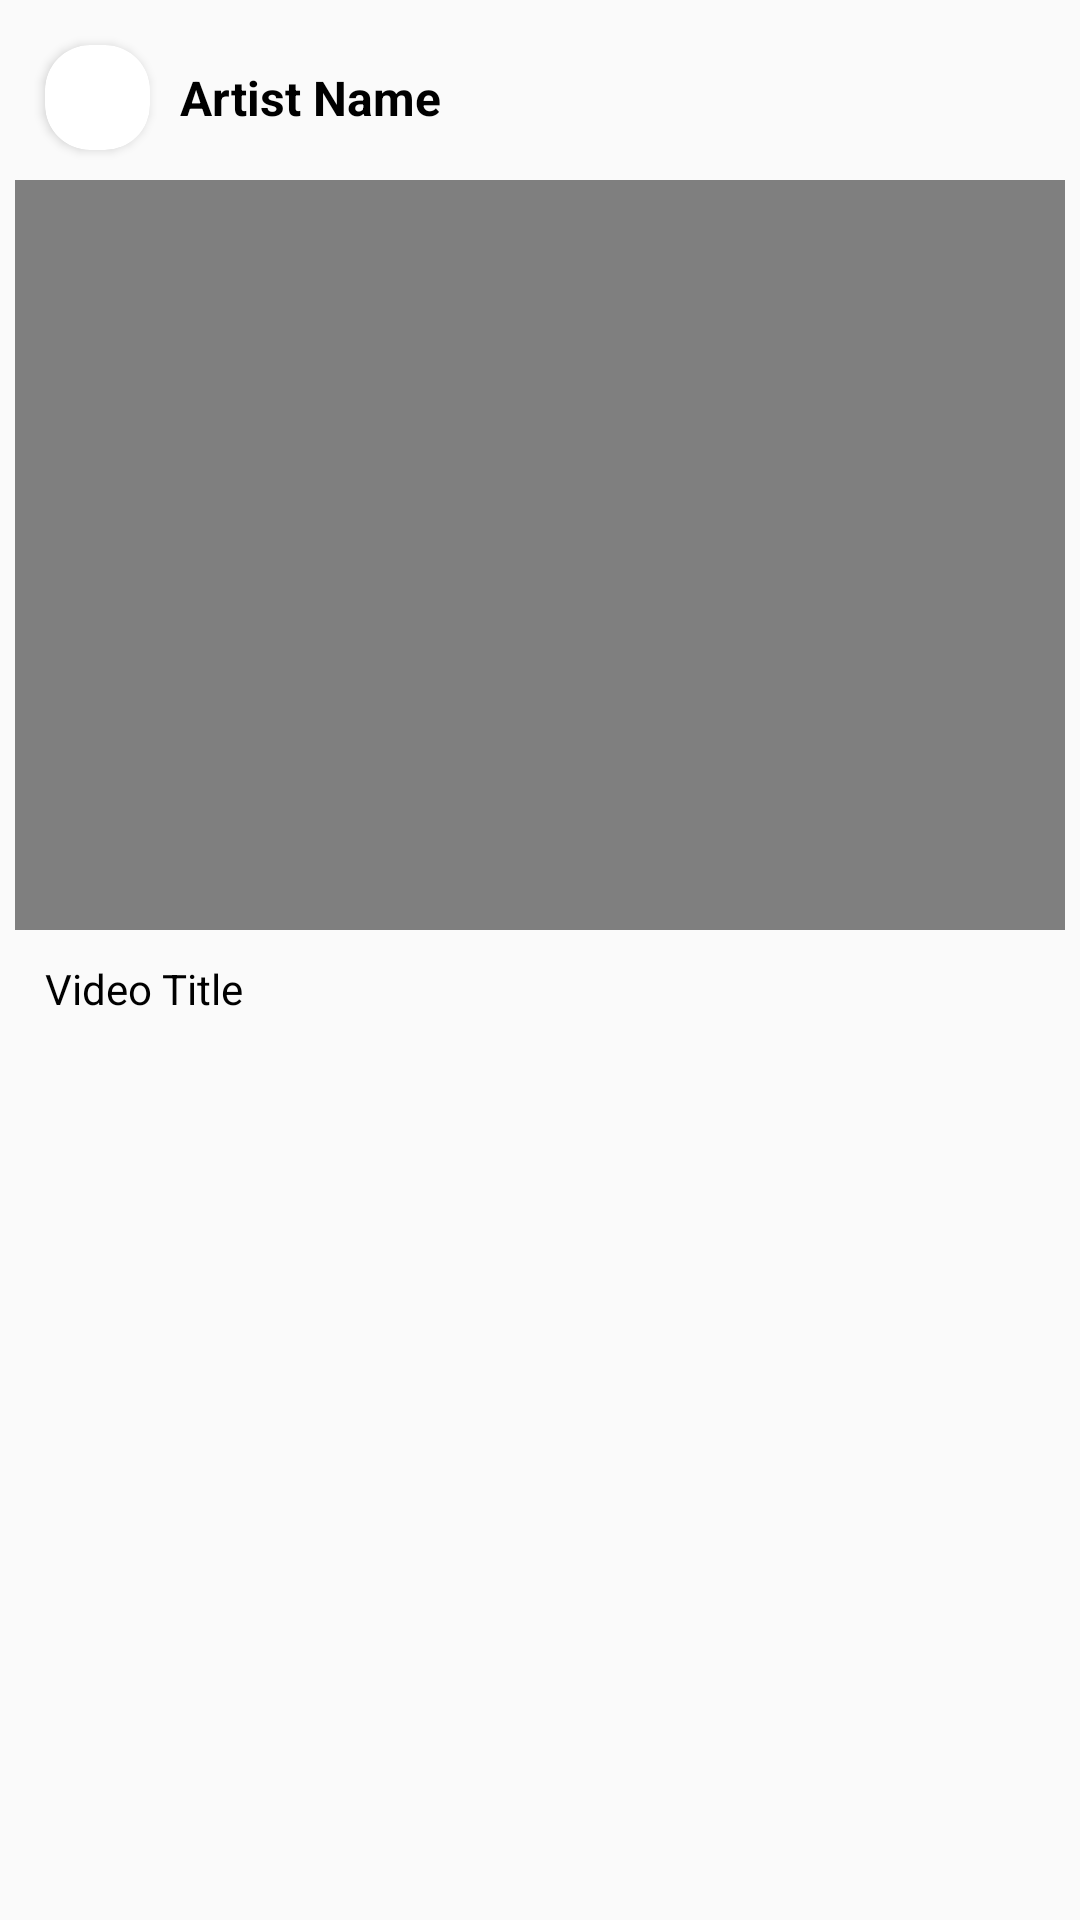

Reconstruct the res/layout file that produces this screen, plus the resources it refers to.
<!-- AndroidManifest.xml: application theme Theme.Ecstasy -->
<!-- res/layout/video_dialog_layout.xml -->
<?xml version="1.0" encoding="utf-8"?>
<RelativeLayout xmlns:android="http://schemas.android.com/apk/res/android"
    android:layout_width="match_parent"
    android:layout_height="wrap_content"
    xmlns:app="http://schemas.android.com/apk/res-auto"
    android:padding="5dp">

    <RelativeLayout
        android:layout_width="match_parent"
        android:layout_height="wrap_content"
        android:id="@+id/dialog_info"
        android:layout_margin="5dp">

        <androidx.cardview.widget.CardView
            android:layout_width="wrap_content"
            android:layout_height="wrap_content"
            app:cardCornerRadius="15dp"
            android:id="@+id/dialog_artist_photo_holder"
            android:layout_centerVertical="true"
            android:layout_margin="5dp">

            <ImageView
                android:layout_width="35dp"
                android:layout_height="35dp"
                android:src="@drawable/ic_profile"
                android:id="@+id/dialog_artist_photo_view"
                android:scaleType="fitXY"/>

        </androidx.cardview.widget.CardView>

        <TextView
            android:layout_width="wrap_content"
            android:layout_height="wrap_content"
            android:text="Artist Name"
            android:layout_toRightOf="@id/dialog_artist_photo_holder"
            android:layout_centerVertical="true"
            android:textColor="@color/black"
            android:layout_margin="5dp"
            android:textSize="16sp"
            android:textStyle="bold"
            android:id="@+id/dialog_artist_name_view"/>

    </RelativeLayout>

    <VideoView
        android:layout_width="match_parent"
        android:layout_height="250dp"
        android:layout_below="@id/dialog_info"
        android:id="@+id/dialog_videoView" />

    <TextView
        android:layout_width="wrap_content"
        android:layout_height="wrap_content"
        android:layout_below="@id/dialog_videoView"
        android:id="@+id/dialog_videoTitle"
        android:text="Video Title"
        android:textColor="@color/black"
        android:layout_margin="10dp"/>

</RelativeLayout>
<!-- resources referenced by this layout -->
<resources>
  <color name="black">#FF000000</color>
  <style name="Theme.Ecstasy" parent="Theme.MaterialComponents.DayNight.NoActionBar.Bridge">
          
          <item name="colorPrimary">@color/purple_500</item>
          <item name="colorPrimaryVariant">@color/purple_700</item>
          <item name="colorOnPrimary">@color/black</item>
          <item name="colorPrimaryDark">@color/black</item>
          
          <item name="colorSecondary">@color/teal_200</item>
          <item name="colorSecondaryVariant">@color/teal_700</item>
          <item name="colorOnSecondary">@color/black</item>
          
          
      </style>
  <color name="purple_500">#FF6200EE</color>
  <color name="purple_700">#FF3700B3</color>
  <color name="teal_200">#FF03DAC5</color>
  <color name="teal_700">#FF018786</color>
</resources>
